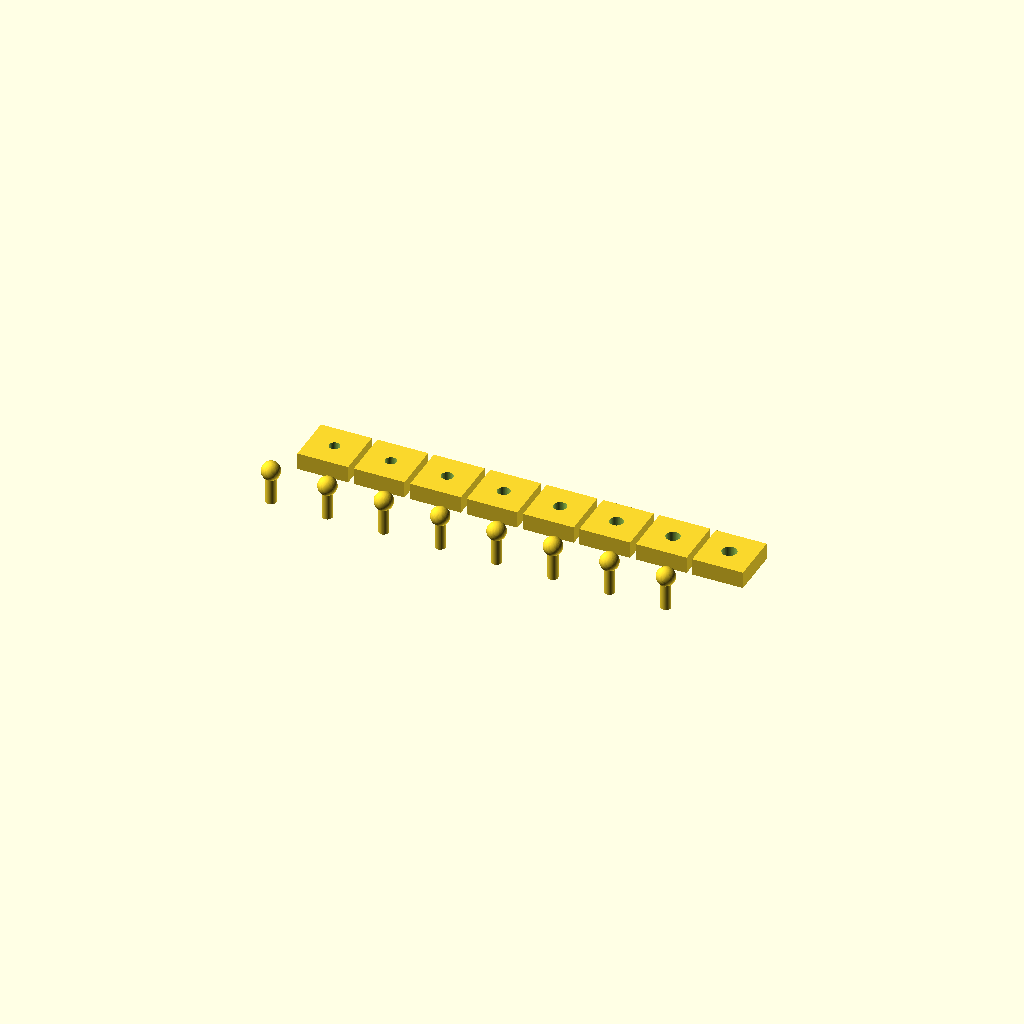
Cell 1: rendered with the file's own defaults.
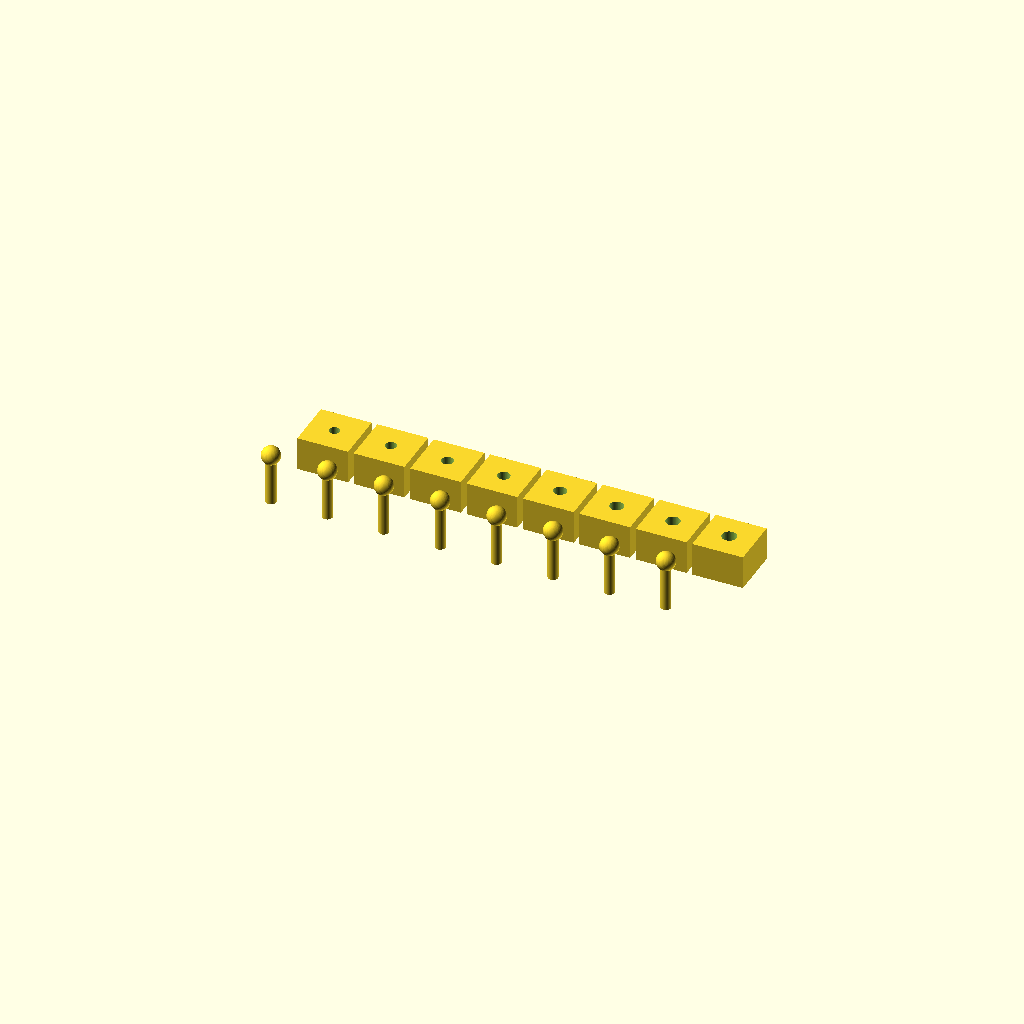
Cell 2: the same model with plate_t = 6.
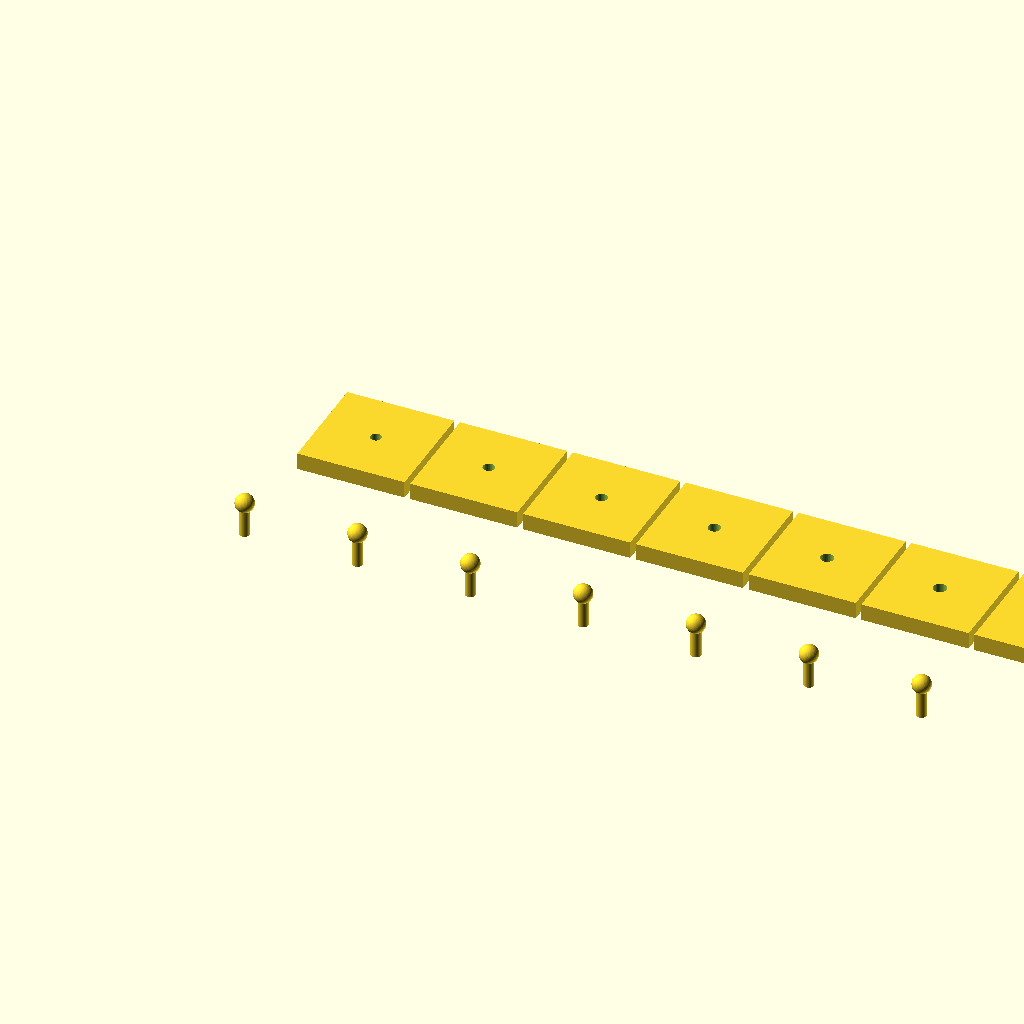
Cell 3: the same model with pitch = 20.
One fixed orthographic camera (rotation 55°, 0°, 25°; colour scheme Cornfield) for every cell.
Source of the model, splitflap/hardware/openscad/fit_test.scad:
// ============================================================
// fit_test.scad — print THIS first.
// A strip of pin/hole pairs at stepped clearances so you can read off
// the exact FIT_LOOSE / FIT_SNUG your Bambu + filament actually produce.
// Print once, try each pin in its hole, pick the clearance that "just
// slides" (-> FIT_LOOSE) and the one that "grips" (-> FIT_SNUG), then set
// those in params.scad. Saves you from re-printing whole spools to tune.
// ============================================================
include <params.scad>

steps      = [0.05, 0.10, 0.15, 0.20, 0.25, 0.30, 0.35, 0.40];
base_pin_d = FLAP_PIN_D;   // test the flap-pin fit (1.8 mm nominal)
plate_t    = 3;
pitch      = 10;

// row of holes labelled by clearance
module holes() {
    for (i = [0:len(steps)-1]) {
        c = steps[i];
        translate([i*pitch, 0, 0]) difference() {
            cube([pitch-1, pitch-1, plate_t]);
            translate([(pitch-1)/2, (pitch-1)/2, -0.1])
                cylinder(h=plate_t+0.2, d=base_pin_d + 2*c);
        }
    }
}
// matching loose pins you snap out and try
module pins() {
    for (i = [0:len(steps)-1])
        translate([i*pitch, -pitch, 0]) {
            cylinder(h=plate_t+3, d=base_pin_d);
            // little grip tab
            translate([0,0,plate_t+3]) sphere(d=base_pin_d+1.5);
        }
}

holes();
pins();
// Reminder to self after printing:
// FIT_LOOSE = smallest clearance a pin drops through under its own weight.
// FIT_SNUG  = largest clearance a pin needs a firm push to enter.
Customizer parameters (derived from the source; name, type, default, range or options):
plate_t: number, default 3
pitch: number, default 10
